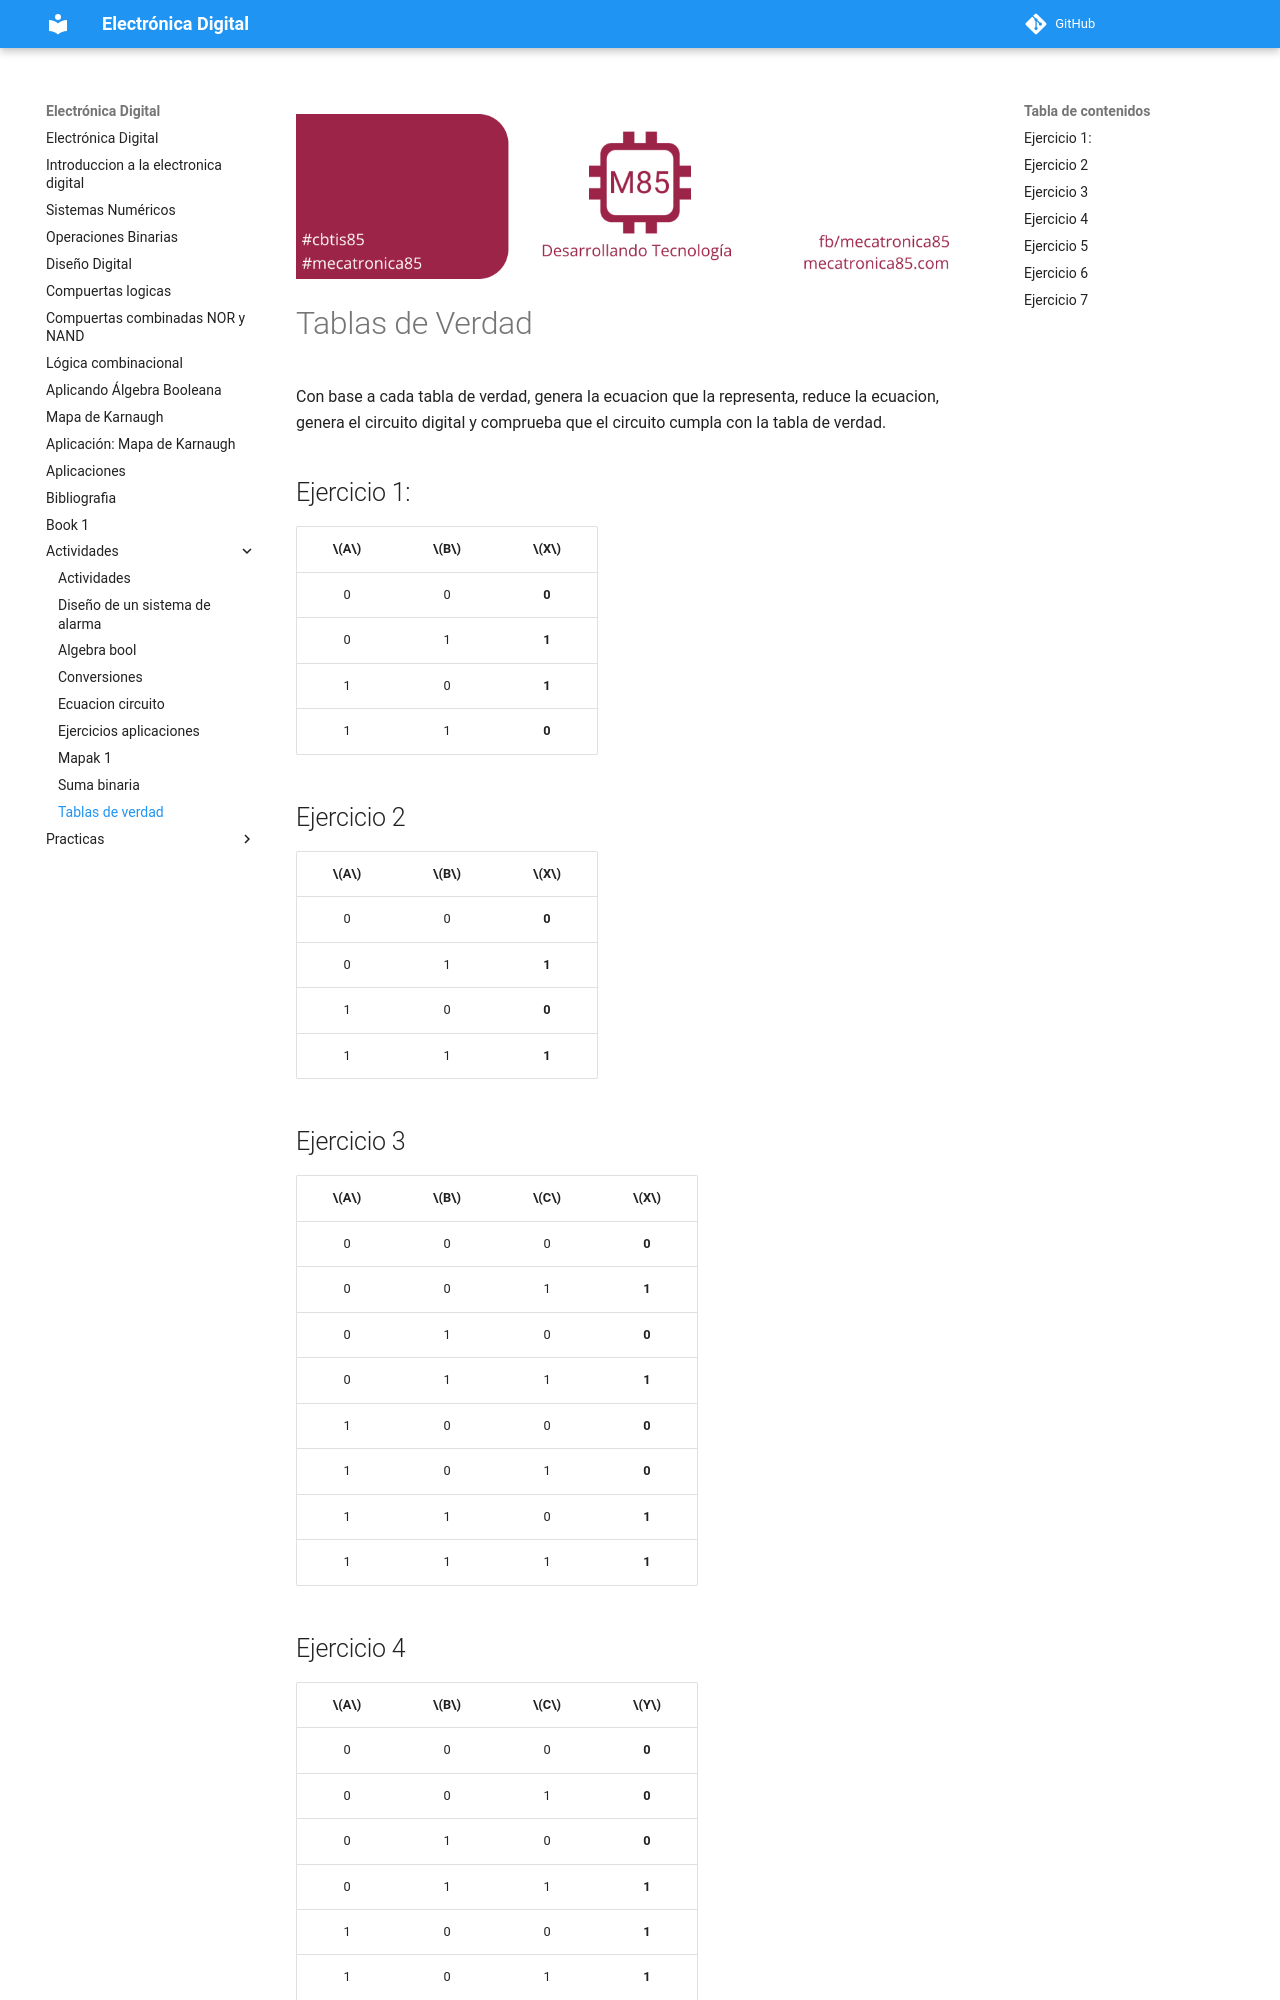

repository: jalmx/electronica-digital · page: actividades/tablas_de_verdad/index.html · generator: mkdocs

![banner](../assets/banner_class_85.png)

# Tablas de Verdad

Con base a cada tabla de verdad, genera la ecuacion que la representa, reduce la ecuacion, genera el circuito digital y comprueba que el circuito cumpla con la tabla de verdad.

## Ejercicio 1:

|  $A$  |  $B$  | $X$ |
| :---: | :---: | :---: |
|   0   |   0   | **0** |
|   0   |   1   | **1** |
|   1   |   0   | **1** |
|   1   |   1   | **0** |

## Ejercicio 2

|  $A$  |  $B$  | $X$ |
| :---: | :---: | :---: |
|   0   |   0   | **0** |
|   0   |   1   | **1** |
|   1   |   0   | **0** |
|   1   |   1   | **1** |

## Ejercicio 3

|  $A$  |  $B$  |  $C$  | $X$ |
| :---: | :---: | :---: | :---: |
|   0   |   0   |   0   | **0** |
|   0   |   0   |   1   | **1** |
|   0   |   1   |   0   | **0** |
|   0   |   1   |   1   | **1** |
|   1   |   0   |   0   | **0** |
|   1   |   0   |   1   | **0** |
|   1   |   1   |   0   | **1** |
|   1   |   1   |   1   | **1** |

## Ejercicio 4

|  $A$  |  $B$  |  $C$  | $Y$ |
| :---: | :---: | :---: | :---: |
|   0   |   0   |   0   | **0** |
|   0   |   0   |   1   | **0** |
|   0   |   1   |   0   | **0** |
|   0   |   1   |   1   | **1** |
|   1   |   0   |   0   | **1** |
|   1   |   0   |   1   | **1** |
|   1   |   1   |   0   | **0** |
|   1   |   1   |   1   | **1** |
